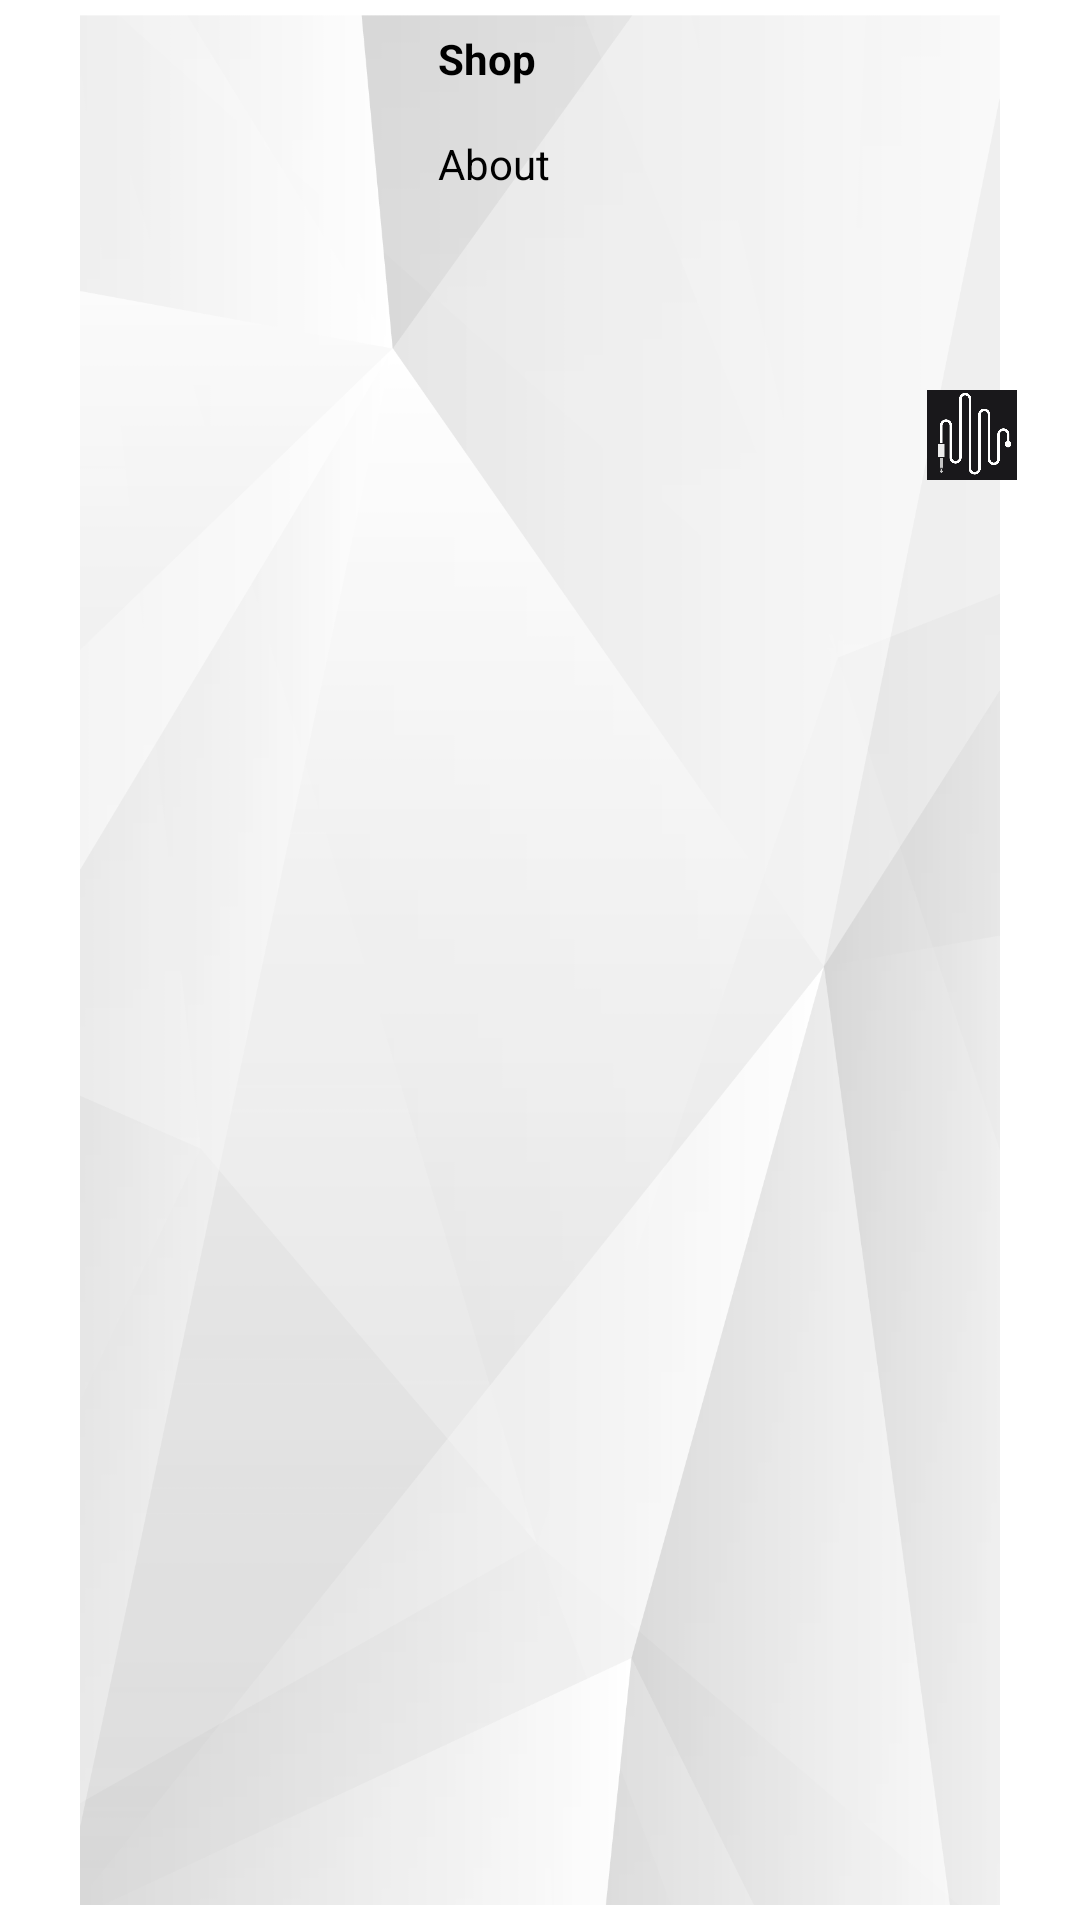

Here is an Android app screen rendered from its layout file. Give the layout XML and the strings, colors and styles it references.
<!-- AndroidManifest.xml: application theme AppTheme -->
<!-- res/layout/shop_fragment.xml -->
<?xml version="1.0" encoding="utf-8"?>
<androidx.constraintlayout.widget.ConstraintLayout xmlns:android="http://schemas.android.com/apk/res/android"
    xmlns:app="http://schemas.android.com/apk/res-auto"
    android:id="@+id/shopfragmentscrolview"
    android:layout_width="match_parent"
    android:layout_height="165dp"
    android:padding="5dp"
    android:background="@color/white">
<ImageView
    android:id="@+id/pozadina"
    android:layout_width="match_parent"
    android:layout_height="match_parent"
    android:src="@drawable/pozadinasingleshops"/>
<ImageView

    android:id="@+id/shop_iv"
    android:layout_width="120dp"
    android:layout_height="120dp"
    android:layout_margin="5dp"
    app:layout_constraintStart_toStartOf="parent"
    app:layout_constraintTop_toTopOf="parent"/>
    <TextView
        android:id="@+id/title_shop"
        android:layout_width="wrap_content"

        android:layout_height="wrap_content"
        android:layout_marginStart="16dp"
        android:layout_marginLeft="16dp"
        app:layout_constraintStart_toEndOf="@id/shop_iv"
        android:textStyle="bold"
        android:textColor="@android:color/black"
        app:layout_constraintTop_toTopOf="@id/shop_iv"
        android:text="Shop"/>
    <TextView
        android:id="@+id/shop_about_tv"
        android:layout_width="wrap_content"
        android:layout_height="85dp"
        app:layout_constraintStart_toEndOf="@id/shop_iv"
        app:layout_constraintTop_toBottomOf="@id/title_shop"
        android:ellipsize="marquee"
        android:marqueeRepeatLimit="marquee_forever"
        android:text="About"
        android:textColor="@android:color/black"
        android:layout_marginStart="16dp"
        android:layout_marginLeft="16dp"
        android:layout_marginTop="16dp"/>

    <ImageView
        android:id="@+id/logo_iv"
        android:layout_width="30dp"
        android:layout_height="30dp"
        android:src="@drawable/new_logo"
        app:layout_constraintTop_toBottomOf="@id/shop_about_tv"
        android:layout_marginRight="16dp"
        app:layout_constraintEnd_toEndOf="parent"/>


</androidx.constraintlayout.widget.ConstraintLayout>
<!-- resources referenced by this layout -->
<resources>
  <color name="white">#ffff</color>
  <!-- drawable new_logo: png bitmap (drawable, 8964 bytes) -->
  <!-- drawable pozadinasingleshops: png bitmap (drawable, 92212 bytes) -->
  <style name="AppTheme" parent="Theme.AppCompat.Light.NoActionBar">
          
          <item name="colorPrimary">@color/colorPrimary</item>
          <item name="colorPrimaryDark">@color/white</item>
          <item name="colorAccent">@color/colorAccent</item>
  
      </style>
  <color name="colorPrimary">#000</color>
  <color name="colorAccent">#D28F58</color>
</resources>
